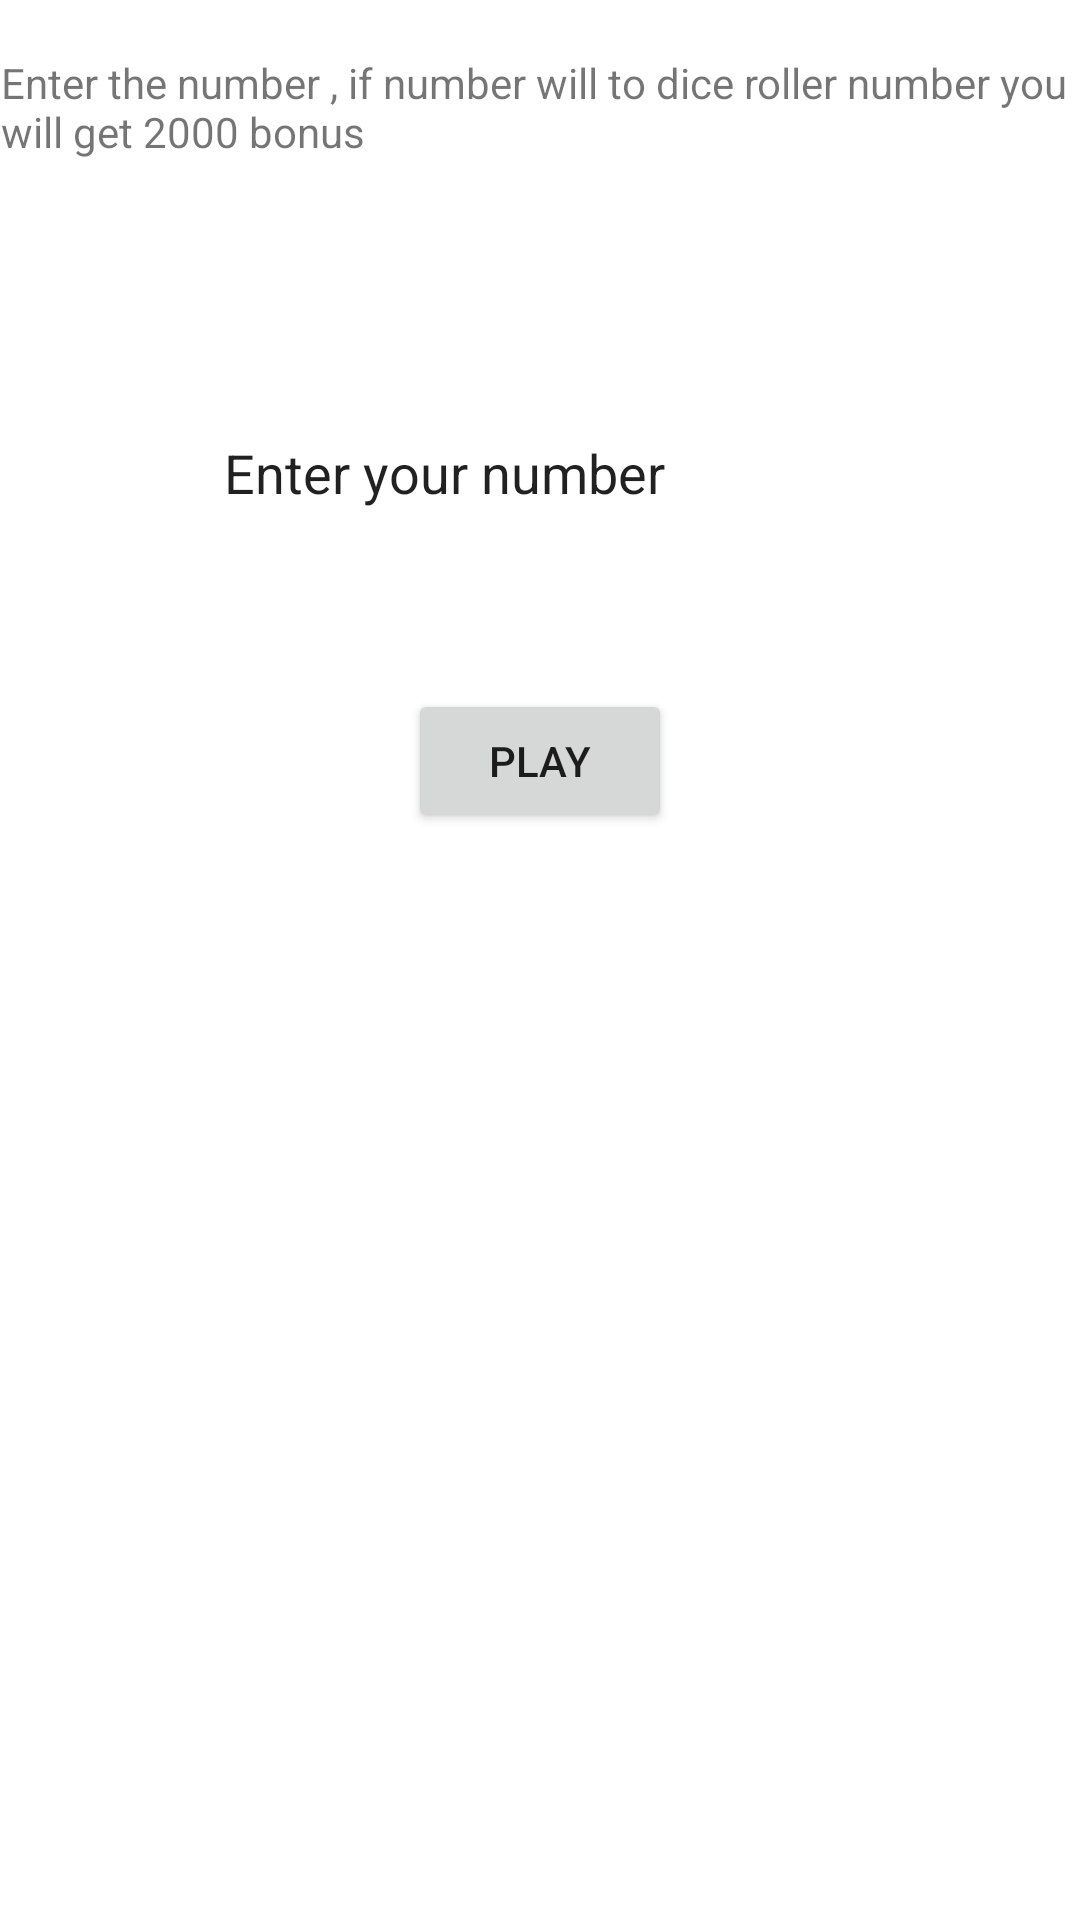

Android layout source for this screen:
<!-- AndroidManifest.xml: application theme Theme.FasterDelivary -->
<!-- res/layout/fragment_price.xml -->
<?xml version="1.0" encoding="utf-8"?>
<FrameLayout xmlns:android="http://schemas.android.com/apk/res/android"
    xmlns:app="http://schemas.android.com/apk/res-auto"
    xmlns:tools="http://schemas.android.com/tools"
    android:layout_width="match_parent"
    android:layout_height="match_parent"
    tools:context=".screens.win.WinBonusFragment">

    <androidx.constraintlayout.widget.ConstraintLayout
        android:layout_width="match_parent"
        android:layout_height="match_parent">

        <TextView
            android:id="@+id/textView2"
            android:layout_width="wrap_content"
            android:layout_height="wrap_content"
            android:layout_margin="5dp"
            android:layout_marginLeft="5dp"
            android:layout_marginRight="5dp"
            android:text="Enter the number , if number will to dice roller number you will get 2000 bonus"
            app:layout_constraintBottom_toBottomOf="parent"
            app:layout_constraintEnd_toEndOf="parent"
            app:layout_constraintHorizontal_bias="0.498"
            app:layout_constraintStart_toStartOf="parent"
            app:layout_constraintTop_toTopOf="parent"
            app:layout_constraintVertical_bias="0.022" />

        <EditText
            android:id="@+id/ClientNumber"
            android:layout_width="wrap_content"
            android:layout_height="wrap_content"
            android:layout_marginTop="92dp"
            android:background="@null"
            android:ems="10"
            android:inputType="textPersonName"
            android:text="Enter your number"
            app:layout_constraintEnd_toEndOf="parent"
            app:layout_constraintHorizontal_bias="0.497"
            app:layout_constraintStart_toStartOf="parent"
            app:layout_constraintTop_toBottomOf="@+id/textView2" />

        <Button
            android:id="@+id/button"
            android:layout_width="wrap_content"
            android:layout_height="wrap_content"
            android:layout_marginTop="60dp"
            android:text="Play"
            app:layout_constraintEnd_toEndOf="parent"
            app:layout_constraintStart_toStartOf="parent"
            app:layout_constraintTop_toBottomOf="@+id/ClientNumber" />

        <ImageView
            android:id="@+id/imageView"
            android:layout_width="50dp"
            android:layout_height="50dp"
            android:layout_marginTop="60dp"
            android:src="@drawable/dice_1"
            app:layout_constraintEnd_toEndOf="parent"
            app:layout_constraintStart_toStartOf="parent"
            app:layout_constraintTop_toBottomOf="@+id/button" />


    </androidx.constraintlayout.widget.ConstraintLayout>
</FrameLayout>
<!-- resources referenced by this layout -->
<resources>
  <style name="Theme.FasterDelivary" parent="Theme.MaterialComponents.DayNight.NoActionBar">
          
          <item name="colorPrimary">@color/purple_500</item>
          <item name="colorPrimaryVariant">@color/purple_700</item>
          <item name="colorOnPrimary">@color/white</item>
          
          <item name="colorSecondary">@color/teal_200</item>
          <item name="colorSecondaryVariant">@color/teal_700</item>
          <item name="colorOnSecondary">@color/black</item>
          <item name="windowActionBar">true</item>
          <item name="windowNoTitle">true</item>
          
          <item name="android:statusBarColor">?attr/colorPrimaryVariant</item>
          
      </style>
  <color name="purple_500">#FF6200EE</color>
  <color name="purple_700">#FF3700B3</color>
  <color name="white">#FFFFFFFF</color>
  <color name="teal_200">#FF03DAC5</color>
  <color name="teal_700">#FF018786</color>
  <color name="black">#FF000000</color>
</resources>
